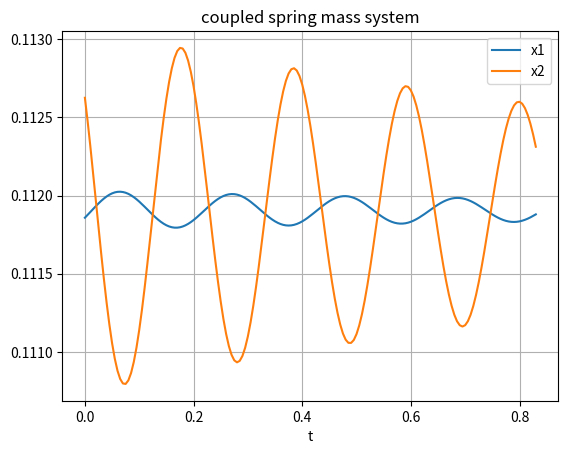

The matplotlib source for this figure:
from scipy.integrate import odeint
import matplotlib.pyplot as plt
import numpy as np
def vectorfield(w,t,p):
    x1,y1,x2,y2 = w
    m1,m2,k1,k2,L1,L2,b1,b2 = p
    
    f = [y1,
        (-b1 * y1 - k1 * (x1-L1) + k2 * (x2 - x1 -L2) + 9900*np.sin(2*np.pi*2.4)) / m1,
        y2,
        (-b2 * y2 - k2 * (x2 - x1 - L2)) / m2]
    return f

# Parameter values
# Masses:
m1,m2 = 600,60

# Spring constants
k1,k2 = 52000.0,50000.0

# Natural lengths
L1,L2 = 0,0

# Friction coefficients
b1,b2 = 5000.0,30.0

# Initial conditions
# x1 and x2 are the initial displacements; y1 and y2 are the initial velocities
x1,y1 = 0.0,0.0
x2,y2 = 0.0,0.0

# ODE solver parameters
abserr = 1.0e-8
relerr = 1.0e-6
dt = 0.005
t = np.arange(0,0.835*5,dt)

# Pack up the parameters and initial conditions:
p = [m1, m2, k1, k2, L1, L2, b1, b2]
w0 = [x1, y1, x2, y2]

# Call the ODE solver.
wsol = odeint(vectorfield, w0, t, args=(p,),atol=abserr, rtol=relerr)
print(wsol)
t = np.arange(0,0.835,dt)
plt.plot(t,wsol[167*4:,0],label="x1")
plt.plot(t,wsol[167*4:,2],label="x2")
plt.xlabel("t")
plt.title("coupled spring mass system")
plt.legend()
plt.grid()
plt.show()